Dataset: data (GitHub, AllenDuong/gestures). Classes: peace sign gesture, rock on gesture, shaka gesture, thumbs up gesture.

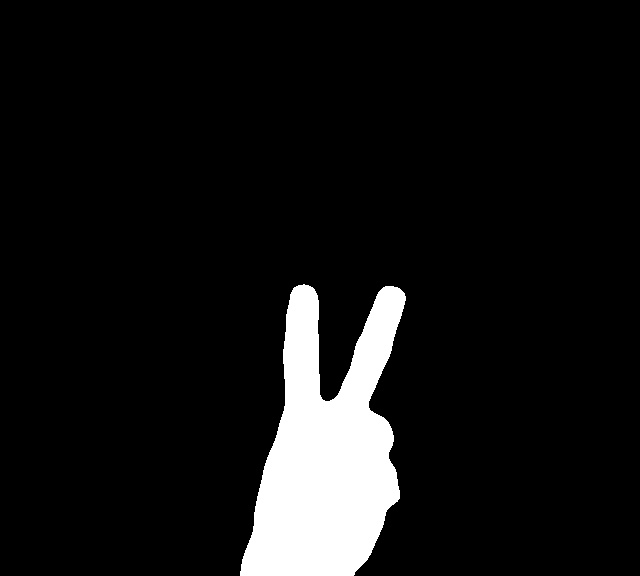
Label: peace sign gesture

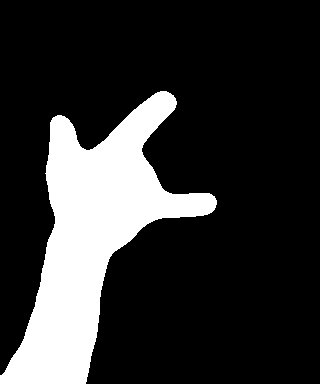
Label: rock on gesture

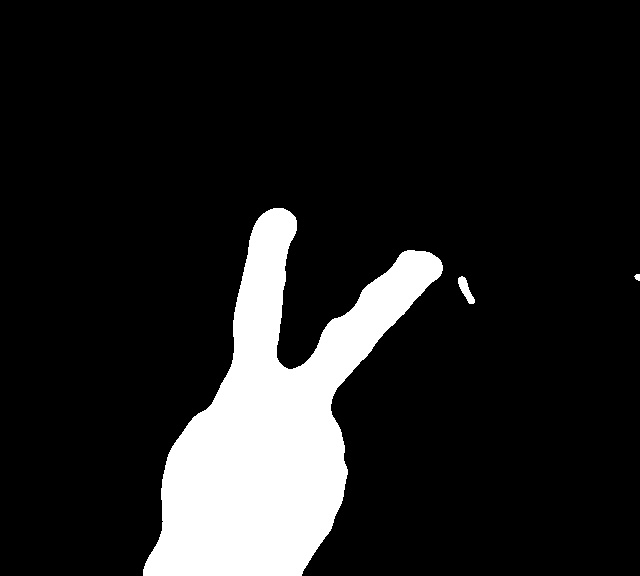
Label: peace sign gesture

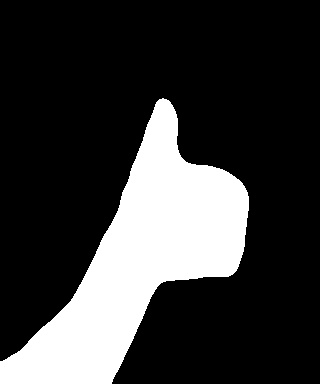
Label: thumbs up gesture

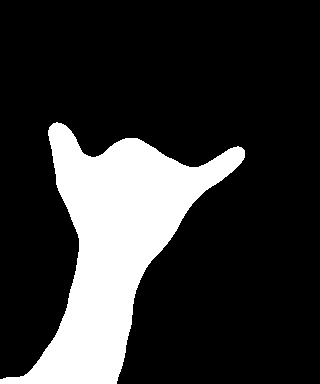
Label: shaka gesture

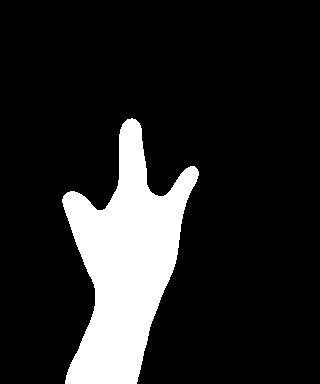
Label: rock on gesture
